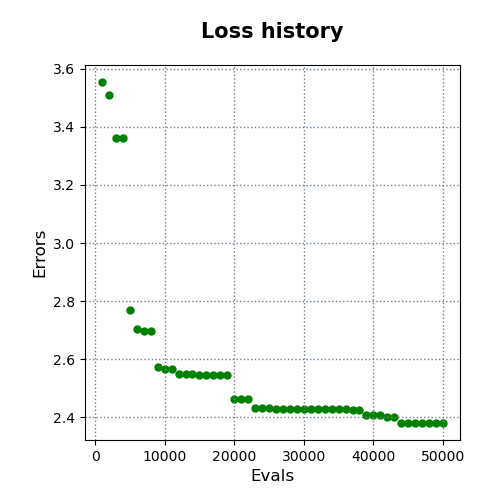

Values plotted in this chart, from the file beside it:
evals, errors
1000, 3.555
2000, 3.511
3000, 3.361
4000, 3.361
5000, 2.769
6000, 2.702
7000, 2.698
8000, 2.698
9000, 2.571
10000, 2.566
11000, 2.566
12000, 2.549
13000, 2.547
14000, 2.547
15000, 2.544
16000, 2.544
17000, 2.544
18000, 2.544
19000, 2.544
20000, 2.461
21000, 2.461
22000, 2.461
23000, 2.432
24000, 2.432
25000, 2.432
26000, 2.427
27000, 2.427
28000, 2.427
29000, 2.427
30000, 2.427
31000, 2.427
32000, 2.427
33000, 2.427
34000, 2.427
35000, 2.427
36000, 2.427
37000, 2.423
38000, 2.423
39000, 2.409
40000, 2.409
41000, 2.409
42000, 2.399
43000, 2.399
44000, 2.38
45000, 2.38
46000, 2.38
47000, 2.38
48000, 2.38
49000, 2.38
50000, 2.38
